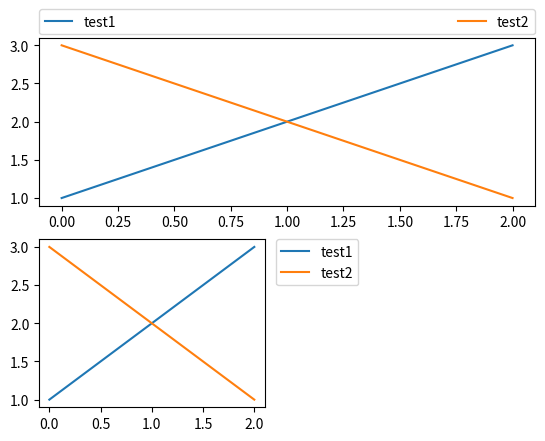
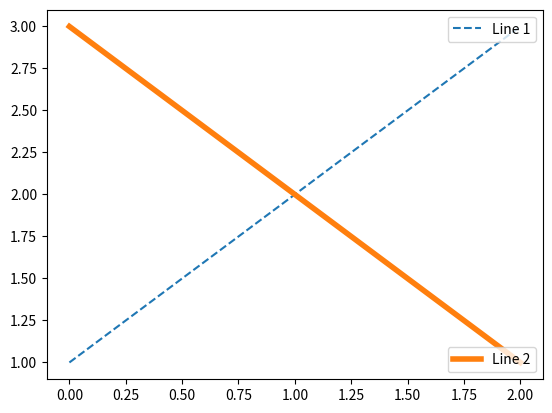
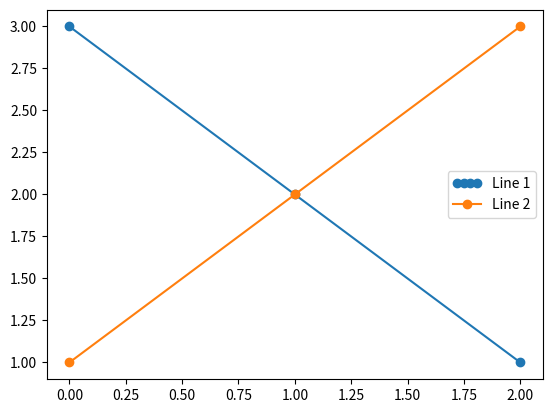
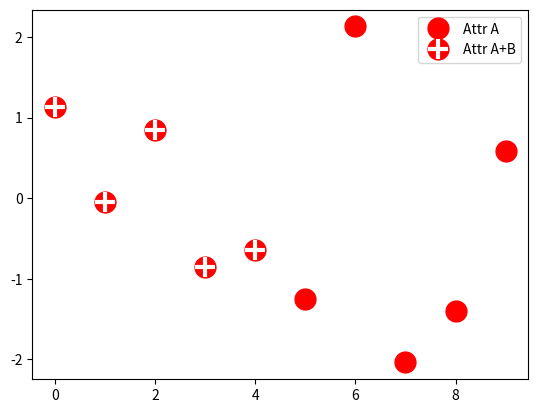
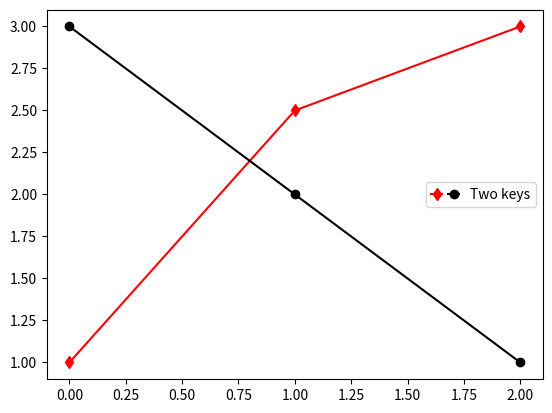
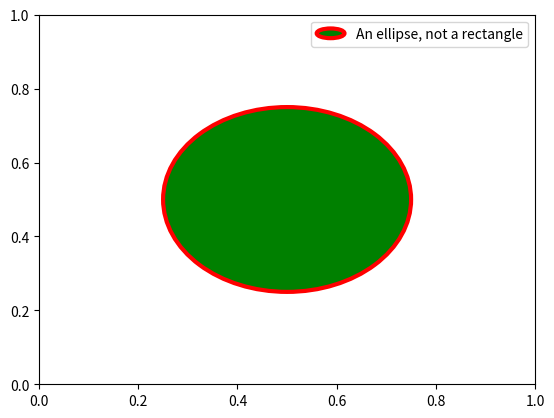

Python code for these plots, in order:
#!/usr/bin/env python3
# -*- coding: utf-8 -*-

"""
============
Legend guide
============

Generating legends flexibly in Matplotlib.

.. currentmodule:: matplotlib.pyplot

This legend guide is an extension of the documentation available at
:func:`~matplotlib.pyplot.legend` - please ensure you are familiar with
contents of that documentation before proceeding with this guide.


This guide makes use of some common terms, which are documented here for
clarity:

.. glossary::

    legend entry
        A legend is made up of one or more legend entries. An entry is made up
        of exactly one key and one label.

    legend key
        The colored/patterned marker to the left of each legend label.

    legend label
        The text which describes the handle represented by the key.

    legend handle
        The original object which is used to generate an appropriate entry in
        the legend.


Controlling the legend entries
==============================

Calling :func:`legend` with no arguments automatically fetches the legend
handles and their associated labels. This functionality is equivalent to::

    handles, labels = ax.get_legend_handles_labels()
    ax.legend(handles, labels)

The :meth:`~matplotlib.axes.Axes.get_legend_handles_labels` function returns
a list of handles/artists which exist on the Axes which can be used to
generate entries for the resulting legend - it is worth noting however that
not all artists can be added to a legend, at which point a "proxy" will have
to be created (see :ref:`proxy_legend_handles` for further details).

Those artists with an empty string as label or with a label starting with
"_" will be ignored.

For full control of what is being added to the legend, it is common to pass
the appropriate handles directly to :func:`legend`::

    fig, ax = plt.subplots()
    line_up, = ax.plot([1, 2, 3], label='Line 2')
    line_down, = ax.plot([3, 2, 1], label='Line 1')
    ax.legend(handles=[line_up, line_down])

In some cases, it is not possible to set the label of the handle, so it is
possible to pass through the list of labels to :func:`legend`::

    fig, ax = plt.subplots()
    line_up, = ax.plot([1, 2, 3], label='Line 2')
    line_down, = ax.plot([3, 2, 1], label='Line 1')
    ax.legend([line_up, line_down], ['Line Up', 'Line Down'])


.. _proxy_legend_handles:

Creating artists specifically for adding to the legend (aka. Proxy artists)
===========================================================================

Not all handles can be turned into legend entries automatically,
so it is often necessary to create an artist which *can*. Legend handles
don't have to exist on the Figure or Axes in order to be used.

Suppose we wanted to create a legend which has an entry for some data which
is represented by a red color:
"""

import matplotlib.patches as mpatches
import matplotlib.pyplot as plt

fig, ax = plt.subplots()
red_patch = mpatches.Patch(color='red', label='The red data')
ax.legend(handles=[red_patch])

plt.show()

###############################################################################
# There are many supported legend handles. Instead of creating a patch of color
# we could have created a line with a marker:

import matplotlib.lines as mlines

fig, ax = plt.subplots()
blue_line = mlines.Line2D([], [], color='blue', marker='*',
                          markersize=15, label='Blue stars')
ax.legend(handles=[blue_line])

plt.show()

###############################################################################
# Legend location
# ===============
#
# The location of the legend can be specified by the keyword argument
# *loc*. Please see the documentation at :func:`legend` for more details.
#
# The ``bbox_to_anchor`` keyword gives a great degree of control for manual
# legend placement. For example, if you want your axes legend located at the
# figure's top right-hand corner instead of the axes' corner, simply specify
# the corner's location and the coordinate system of that location::
#
#     ax.legend(bbox_to_anchor=(1, 1),
#               bbox_transform=fig.transFigure)
#
# More examples of custom legend placement:

fig, ax_dict = plt.subplot_mosaic([['top', 'top'], ['bottom', 'BLANK']],
                                  empty_sentinel="BLANK")
ax_dict['top'].plot([1, 2, 3], label="test1")
ax_dict['top'].plot([3, 2, 1], label="test2")
# Place a legend above this subplot, expanding itself to
# fully use the given bounding box.
ax_dict['top'].legend(bbox_to_anchor=(0., 1.02, 1., .102), loc='lower left',
                      ncol=2, mode="expand", borderaxespad=0.)

ax_dict['bottom'].plot([1, 2, 3], label="test1")
ax_dict['bottom'].plot([3, 2, 1], label="test2")
# Place a legend to the right of this smaller subplot.
ax_dict['bottom'].legend(bbox_to_anchor=(1.05, 1),
                         loc='upper left', borderaxespad=0.)

plt.show()

###############################################################################
# Multiple legends on the same Axes
# =================================
#
# Sometimes it is more clear to split legend entries across multiple
# legends. Whilst the instinctive approach to doing this might be to call
# the :func:`legend` function multiple times, you will find that only one
# legend ever exists on the Axes. This has been done so that it is possible
# to call :func:`legend` repeatedly to update the legend to the latest
# handles on the Axes. To keep old legend instances, we must add them
# manually to the Axes:

fig, ax = plt.subplots()
line1, = ax.plot([1, 2, 3], label="Line 1", linestyle='--')
line2, = ax.plot([3, 2, 1], label="Line 2", linewidth=4)

# Create a legend for the first line.
first_legend = ax.legend(handles=[line1], loc='upper right')

# Add the legend manually to the Axes.
ax.add_artist(first_legend)

# Create another legend for the second line.
ax.legend(handles=[line2], loc='lower right')

plt.show()

###############################################################################
# Legend Handlers
# ===============
#
# In order to create legend entries, handles are given as an argument to an
# appropriate :class:`~matplotlib.legend_handler.HandlerBase` subclass.
# The choice of handler subclass is determined by the following rules:
#
# 1. Update :func:`~matplotlib.legend.Legend.get_legend_handler_map`
#    with the value in the ``handler_map`` keyword.
# 2. Check if the ``handle`` is in the newly created ``handler_map``.
# 3. Check if the type of ``handle`` is in the newly created ``handler_map``.
# 4. Check if any of the types in the ``handle``'s mro is in the newly
#    created ``handler_map``.
#
# For completeness, this logic is mostly implemented in
# :func:`~matplotlib.legend.Legend.get_legend_handler`.
#
# All of this flexibility means that we have the necessary hooks to implement
# custom handlers for our own type of legend key.
#
# The simplest example of using custom handlers is to instantiate one of the
# existing `.legend_handler.HandlerBase` subclasses. For the
# sake of simplicity, let's choose `.legend_handler.HandlerLine2D`
# which accepts a *numpoints* argument (numpoints is also a keyword
# on the :func:`legend` function for convenience). We can then pass the mapping
# of instance to Handler as a keyword to legend.

from matplotlib.legend_handler import HandlerLine2D

fig, ax = plt.subplots()
line1, = ax.plot([3, 2, 1], marker='o', label='Line 1')
line2, = ax.plot([1, 2, 3], marker='o', label='Line 2')

ax.legend(handler_map={line1: HandlerLine2D(numpoints=4)})

###############################################################################
# As you can see, "Line 1" now has 4 marker points, where "Line 2" has 2 (the
# default). Try the above code, only change the map's key from ``line1`` to
# ``type(line1)``. Notice how now both `.Line2D` instances get 4 markers.
#
# Along with handlers for complex plot types such as errorbars, stem plots
# and histograms, the default ``handler_map`` has a special ``tuple`` handler
# (`.legend_handler.HandlerTuple`) which simply plots the handles on top of one
# another for each item in the given tuple. The following example demonstrates
# combining two legend keys on top of one another:

from numpy.random import randn

z = randn(10)

fig, ax = plt.subplots()
red_dot, = ax.plot(z, "ro", markersize=15)
# Put a white cross over some of the data.
white_cross, = ax.plot(z[:5], "w+", markeredgewidth=3, markersize=15)

ax.legend([red_dot, (red_dot, white_cross)], ["Attr A", "Attr A+B"])

###############################################################################
# The `.legend_handler.HandlerTuple` class can also be used to
# assign several legend keys to the same entry:

from matplotlib.legend_handler import HandlerLine2D, HandlerTuple

fig, ax = plt.subplots()
p1, = ax.plot([1, 2.5, 3], 'r-d')
p2, = ax.plot([3, 2, 1], 'k-o')

l = ax.legend([(p1, p2)], ['Two keys'], numpoints=1,
              handler_map={tuple: HandlerTuple(ndivide=None)})

###############################################################################
# Implementing a custom legend handler
# ------------------------------------
#
# A custom handler can be implemented to turn any handle into a legend key
# (handles don't necessarily need to be matplotlib artists).  The handler must
# implement a ``legend_artist`` method which returns a single artist for the
# legend to use. The required signature for ``legend_artist`` is documented at
# `~.legend_handler.HandlerBase.legend_artist`.

import matplotlib.patches as mpatches


class AnyObject:
    pass


class AnyObjectHandler:
    def legend_artist(self, legend, orig_handle, fontsize, handlebox):
        x0, y0 = handlebox.xdescent, handlebox.ydescent
        width, height = handlebox.width, handlebox.height
        patch = mpatches.Rectangle([x0, y0], width, height, facecolor='red',
                                   edgecolor='black', hatch='xx', lw=3,
                                   transform=handlebox.get_transform())
        handlebox.add_artist(patch)
        return patch

fig, ax = plt.subplots()

ax.legend([AnyObject()], ['My first handler'],
          handler_map={AnyObject: AnyObjectHandler()})

###############################################################################
# Alternatively, had we wanted to globally accept ``AnyObject`` instances
# without needing to manually set the *handler_map* keyword all the time, we
# could have registered the new handler with::
#
#     from matplotlib.legend import Legend
#     Legend.update_default_handler_map({AnyObject: AnyObjectHandler()})
#
# Whilst the power here is clear, remember that there are already many handlers
# implemented and what you want to achieve may already be easily possible with
# existing classes. For example, to produce elliptical legend keys, rather than
# rectangular ones:

from matplotlib.legend_handler import HandlerPatch


class HandlerEllipse(HandlerPatch):
    def create_artists(self, legend, orig_handle,
                       xdescent, ydescent, width, height, fontsize, trans):
        center = 0.5 * width - 0.5 * xdescent, 0.5 * height - 0.5 * ydescent
        p = mpatches.Ellipse(xy=center, width=width + xdescent,
                             height=height + ydescent)
        self.update_prop(p, orig_handle, legend)
        p.set_transform(trans)
        return [p]


c = mpatches.Circle((0.5, 0.5), 0.25, facecolor="green",
                    edgecolor="red", linewidth=3)

fig, ax = plt.subplots()

ax.add_patch(c)
ax.legend([c], ["An ellipse, not a rectangle"],
          handler_map={mpatches.Circle: HandlerEllipse()})
